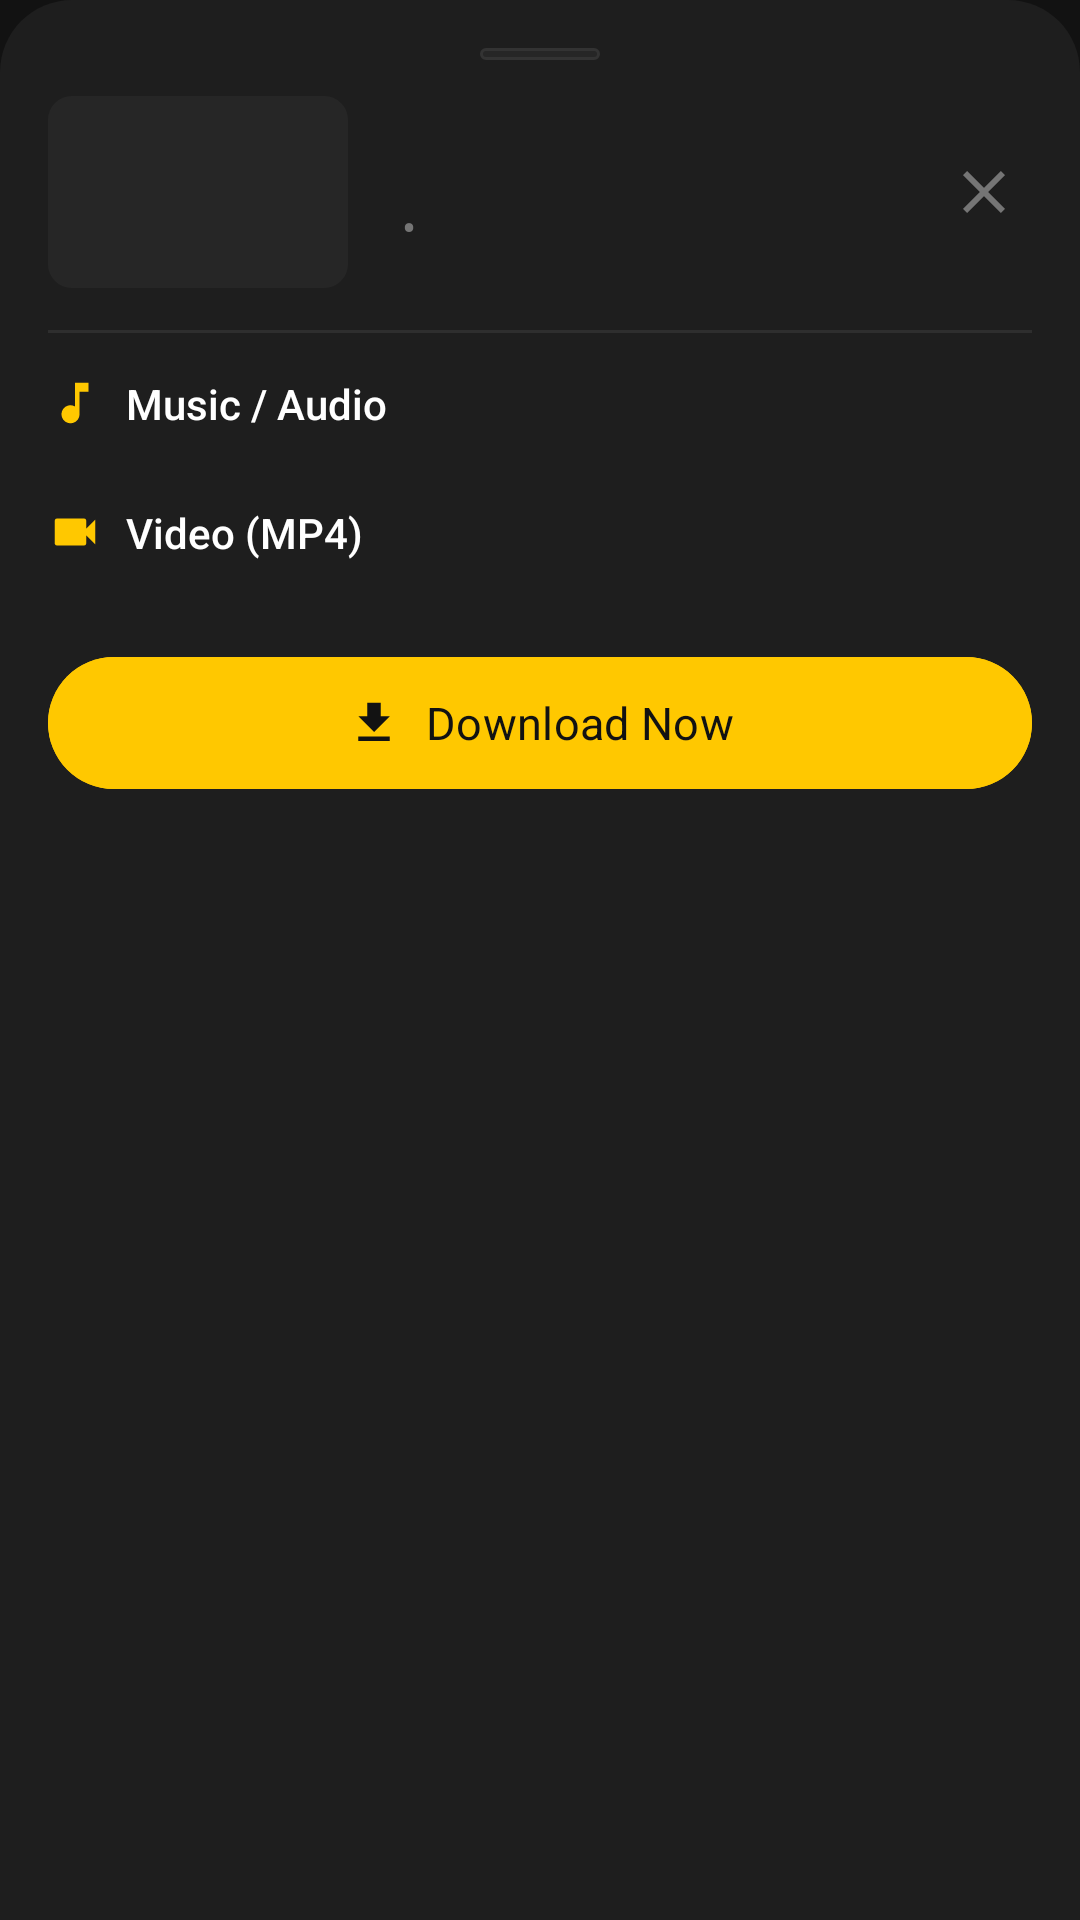

Produce the Android XML layout that renders to this screen, including the resource entries it uses.
<!-- AndroidManifest.xml: application theme Theme.SnapDownloader -->
<!-- res/layout/dialog_format_bottom_sheet.xml -->
<?xml version="1.0" encoding="utf-8"?>
<LinearLayout xmlns:android="http://schemas.android.com/apk/res/android"
    xmlns:app="http://schemas.android.com/apk/res-auto"
    xmlns:tools="http://schemas.android.com/tools"
    android:layout_width="match_parent"
    android:layout_height="wrap_content"
    android:background="@drawable/bg_bottom_sheet"
    android:orientation="vertical"
    android:padding="16dp">

    
    <View
        android:layout_width="40dp"
        android:layout_height="4dp"
        android:layout_gravity="center_horizontal"
        android:layout_marginBottom="12dp"
        android:background="@drawable/bg_format_chip" />

    
    <LinearLayout
        android:layout_width="match_parent"
        android:layout_height="wrap_content"
        android:gravity="center_vertical"
        android:orientation="horizontal">

        <com.google.android.material.imageview.ShapeableImageView
            android:id="@+id/iv_thumbnail"
            android:layout_width="100dp"
            android:layout_height="64dp"
            android:background="@color/surface_elevated"
            android:scaleType="centerCrop"
            app:shapeAppearanceOverlay="@style/ShapeAppearance.Material3.Corner.Small" />

        <LinearLayout
            android:layout_width="0dp"
            android:layout_height="wrap_content"
            android:layout_marginStart="12dp"
            android:layout_weight="1"
            android:orientation="vertical">

            <TextView
                android:id="@+id/tv_video_title"
                android:layout_width="match_parent"
                android:layout_height="wrap_content"
                android:ellipsize="end"
                android:fontFamily="sans-serif-medium"
                android:maxLines="2"
                android:textColor="@color/text_primary"
                android:textSize="14sp"
                tools:text="Video Title Goes Here and It Might Be Long" />

            <LinearLayout
                android:layout_width="wrap_content"
                android:layout_height="wrap_content"
                android:layout_marginTop="4dp"
                android:gravity="center_vertical"
                android:orientation="horizontal">

                <TextView
                    android:id="@+id/tv_video_author"
                    android:layout_width="wrap_content"
                    android:layout_height="wrap_content"
                    android:textColor="@color/text_secondary"
                    android:textSize="12sp"
                    tools:text="Creator Name" />

                <TextView
                    android:layout_width="wrap_content"
                    android:layout_height="wrap_content"
                    android:layout_marginHorizontal="6dp"
                    android:text="•"
                    android:textColor="@color/text_muted" />

                <TextView
                    android:id="@+id/tv_video_duration"
                    android:layout_width="wrap_content"
                    android:layout_height="wrap_content"
                    android:textColor="@color/snaptube_yellow"
                    android:textSize="12sp"
                    tools:text="03:45" />
            </LinearLayout>
        </LinearLayout>

        <ImageButton
            android:id="@+id/btn_close_dialog"
            android:layout_width="32dp"
            android:layout_height="32dp"
            android:background="?attr/selectableItemBackgroundBorderless"
            android:src="@drawable/ic_close"
            app:tint="@color/text_muted" />
    </LinearLayout>

    <View
        android:layout_width="match_parent"
        android:layout_height="1dp"
        android:layout_marginVertical="14dp"
        android:background="@color/divider_dark" />

    
    <LinearLayout
        android:layout_width="match_parent"
        android:layout_height="wrap_content"
        android:gravity="center_vertical"
        android:orientation="horizontal">

        <ImageView
            android:layout_width="18dp"
            android:layout_height="18dp"
            android:src="@drawable/ic_music"
            app:tint="@color/snaptube_yellow" />

        <TextView
            android:layout_width="wrap_content"
            android:layout_height="wrap_content"
            android:layout_marginStart="8dp"
            android:fontFamily="sans-serif-medium"
            android:text="@string/section_music"
            android:textColor="@color/text_primary"
            android:textSize="14sp" />
    </LinearLayout>

    
    <LinearLayout
        android:id="@+id/container_audio_formats"
        android:layout_width="match_parent"
        android:layout_height="wrap_content"
        android:layout_marginTop="8dp"
        android:orientation="vertical" />

    
    <LinearLayout
        android:layout_width="match_parent"
        android:layout_height="wrap_content"
        android:layout_marginTop="16dp"
        android:gravity="center_vertical"
        android:orientation="horizontal">

        <ImageView
            android:layout_width="18dp"
            android:layout_height="18dp"
            android:src="@drawable/ic_video"
            app:tint="@color/snaptube_yellow" />

        <TextView
            android:layout_width="wrap_content"
            android:layout_height="wrap_content"
            android:layout_marginStart="8dp"
            android:fontFamily="sans-serif-medium"
            android:text="@string/section_video"
            android:textColor="@color/text_primary"
            android:textSize="14sp" />
    </LinearLayout>

    
    <LinearLayout
        android:id="@+id/container_video_formats"
        android:layout_width="match_parent"
        android:layout_height="wrap_content"
        android:layout_marginTop="8dp"
        android:orientation="vertical" />

    
    <com.google.android.material.button.MaterialButton
        android:id="@+id/btn_confirm_download"
        android:layout_width="match_parent"
        android:layout_height="52dp"
        android:layout_marginTop="20dp"
        android:layout_marginBottom="8dp"
        android:backgroundTint="@color/snaptube_yellow"
        android:fontFamily="sans-serif-bold"
        android:text="Download Now"
        android:textColor="@color/text_on_yellow"
        android:textSize="15sp"
        app:cornerRadius="26dp"
        app:icon="@drawable/ic_download"
        app:iconGravity="textStart"
        app:iconTint="@color/text_on_yellow" />

</LinearLayout>
<!-- resources referenced by this layout -->
<resources>
  <color name="divider_dark">#2E2E2E</color>
  <color name="snaptube_yellow">#FFC800</color>
  <color name="surface_elevated">#262626</color>
  <color name="text_muted">#757575</color>
  <color name="text_on_yellow">#121212</color>
  <color name="text_primary">#FFFFFF</color>
  <color name="text_secondary">#B0B0B0</color>
  <!-- drawable bg_bottom_sheet (drawable) -->
  ﻿<?xml version="1.0" encoding="utf-8"?>
  <shape xmlns:android="http://schemas.android.com/apk/res/android">
      <solid android:color="@color/surface_dark" />
      <corners
          android:topLeftRadius="24dp"
          android:topRightRadius="24dp" />
  </shape>
  <!-- drawable ic_close (drawable) -->
  ﻿<vector xmlns:android="http://schemas.android.com/apk/res/android"
      android:width="24dp"
      android:height="24dp"
      android:viewportWidth="24"
      android:viewportHeight="24">
      <path
          android:fillColor="#FFFFFF"
          android:pathData="M19,6.41L17.59,5 12,10.59 6.41,5 5,6.41 10.59,12 5,17.59 6.41,19 12,13.41 17.59,19 19,17.59 13.41,12z"/>
  </vector>
  <!-- drawable ic_download (drawable) -->
  <vector xmlns:android="http://schemas.android.com/apk/res/android"
      android:width="24dp"
      android:height="24dp"
      android:viewportWidth="24"
      android:viewportHeight="24">
      <path
          android:fillColor="#121212"
          android:pathData="M19,9h-4V3H9v6H5l7,7 7,-7zM5,18v2h14v-2H5z"/>
  </vector>
  <!-- drawable ic_music (drawable) -->
  <vector xmlns:android="http://schemas.android.com/apk/res/android"
      android:width="24dp"
      android:height="24dp"
      android:viewportWidth="24"
      android:viewportHeight="24">
      <path
          android:fillColor="#FFC800"
          android:pathData="M12,3v10.55c-0.59,-0.34 -1.27,-0.55 -2,-0.55 -2.21,0 -4,1.79 -4,4s1.79,4 4,4 4,-1.79 4,-4V7h4V3h-6z"/>
  </vector>
  <!-- drawable ic_video (drawable) -->
  <vector xmlns:android="http://schemas.android.com/apk/res/android"
      android:width="24dp"
      android:height="24dp"
      android:viewportWidth="24"
      android:viewportHeight="24">
      <path
          android:fillColor="#FFC800"
          android:pathData="M17,10.5V7c0,-0.55 -0.45,-1 -1,-1H4c-0.55,0 -1,0.45 -1,1v10c0,0.55 0.45,1 1,1h12c0.55,0 1,-0.45 1,-1v-3.5l4,4v-11l-4,4z"/>
  </vector>
  <string name="section_music">Music / Audio</string>
  <string name="section_video">Video (MP4)</string>
  <style name="Theme.SnapDownloader" parent="Theme.Material3.Dark.NoActionBar">
          <item name="colorPrimary">@color/snaptube_yellow</item>
          <item name="colorPrimaryVariant">@color/snaptube_yellow_variant</item>
          <item name="colorOnPrimary">@color/text_on_yellow</item>
          <item name="colorSecondary">@color/snaptube_yellow</item>
          <item name="android:statusBarColor">@color/bg_dark</item>
          <item name="android:navigationBarColor">@color/surface_dark</item>
          <item name="android:windowBackground">@color/bg_dark</item>
          <item name="bottomSheetDialogTheme">@style/CustomBottomSheetDialogTheme</item>
      </style>
  <color name="surface_dark">#1E1E1E</color>
  <color name="border_card">#333333</color>
  <color name="snaptube_yellow_variant">#E6B400</color>
  <color name="bg_dark">#121212</color>
  <style name="CustomBottomSheetDialogTheme" parent="Theme.Material3.Dark.BottomSheetDialog">
          <item name="bottomSheetStyle">@style/CustomBottomSheetStyle</item>
      </style>
  <style name="CustomBottomSheetStyle" parent="Widget.Material3.BottomSheet">
          <item name="android:background">@drawable/bg_bottom_sheet</item>
      </style>
</resources>
